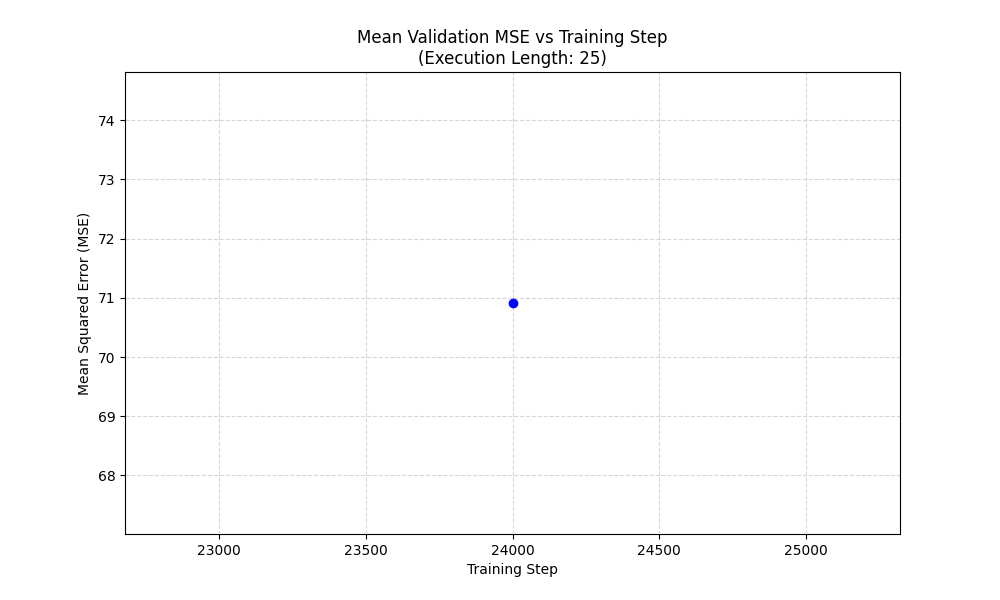

Source data for this figure (header and first rows):
step, episode_index, val_loss
24000, 80, 28.7
24000, 81, 35.88
24000, 82, 45.83
24000, 83, 106.6
24000, 84, 62.28
24000, 85, 64.59
24000, 86, 158.8
24000, 87, 29.78
24000, 88, 194.9
24000, 89, 61.26
24000, 90, 33.78
24000, 91, 103.1
24000, 92, 30.45
24000, 93, 70.13
24000, 94, 90.57
24000, 95, 63.46
24000, 96, 53.26
24000, 97, 94.41
24000, 98, 42.98
24000, 99, 47.62
